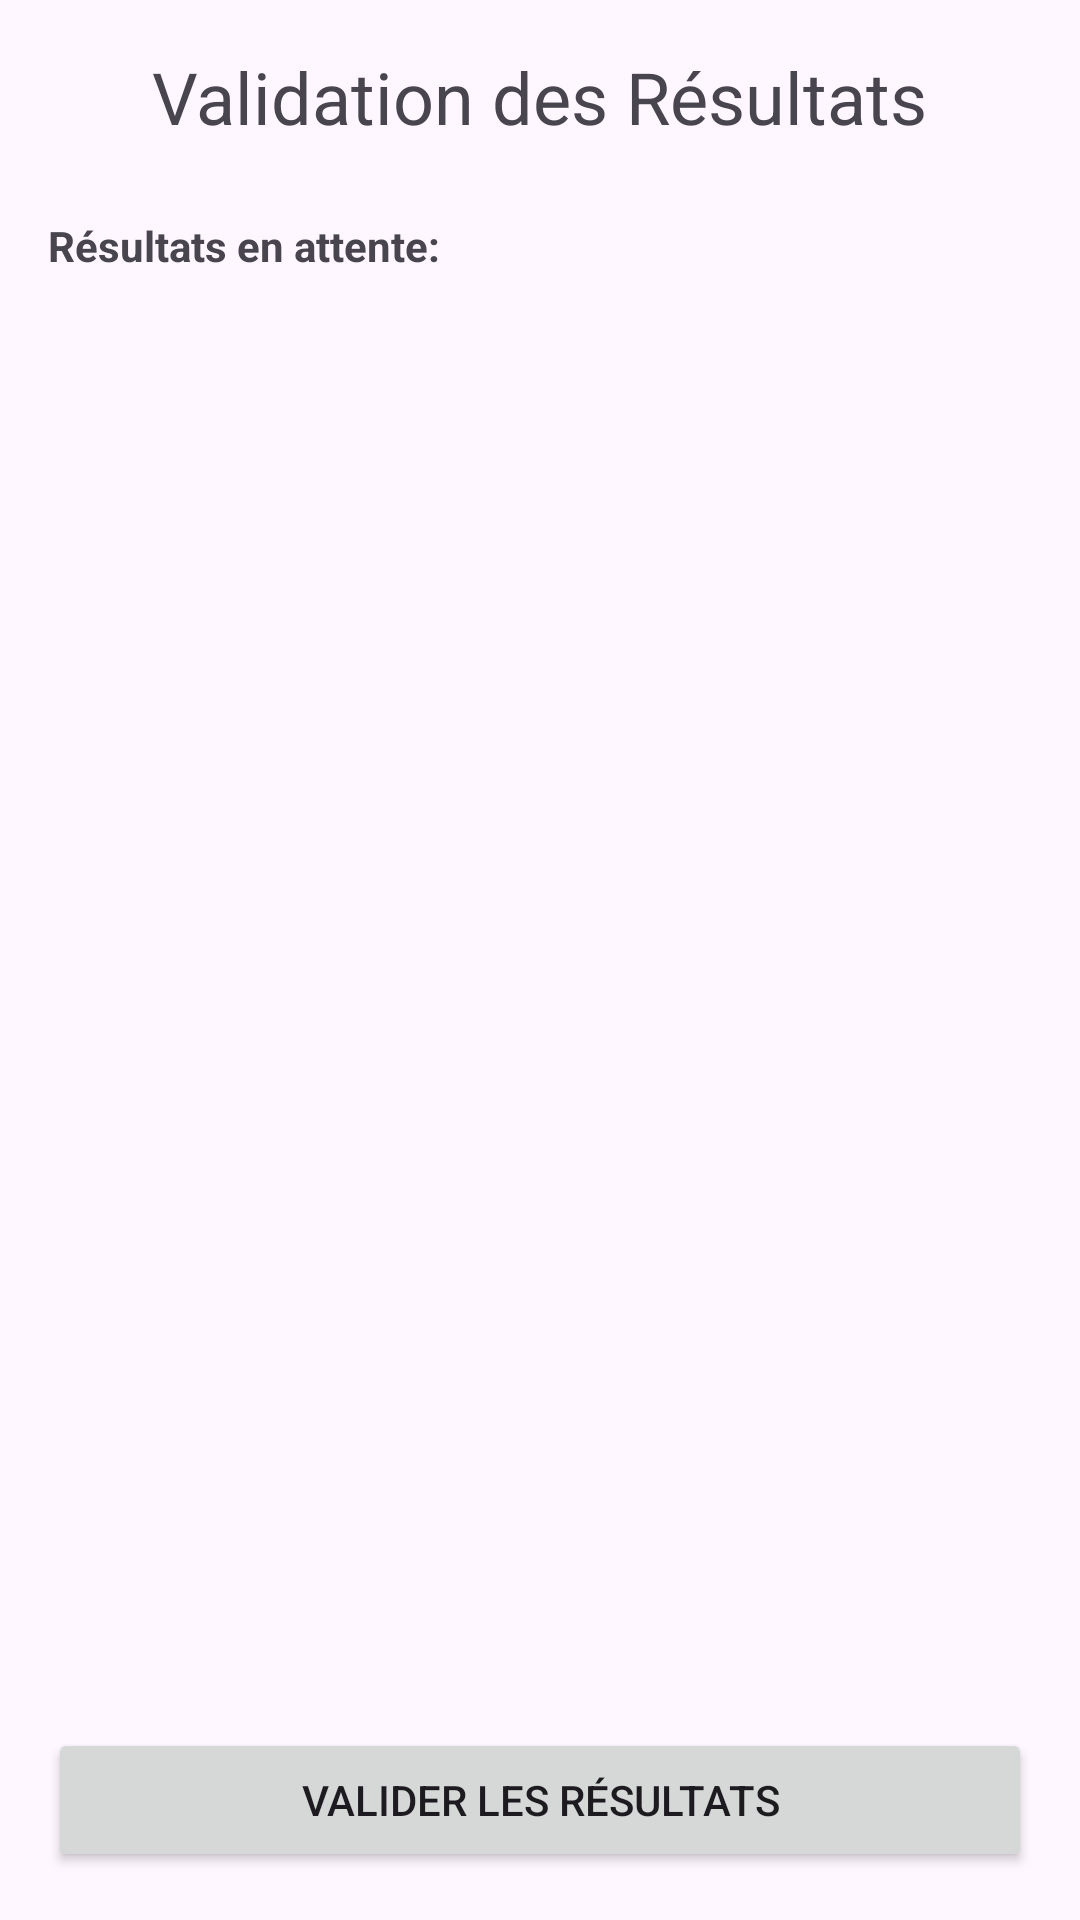

This screen was rendered from an Android layout file. Write that file and the resources it references.
<!-- AndroidManifest.xml: application theme Theme.App_Elections -->
<!-- res/layout/fragment_results_validation.xml -->
<?xml version="1.0" encoding="utf-8"?>
<LinearLayout xmlns:android="http://schemas.android.com/apk/res/android"
    android:layout_width="match_parent"
    android:layout_height="match_parent"
    android:orientation="vertical"
    android:padding="16dp">

    <TextView
        android:layout_width="wrap_content"
        android:layout_height="wrap_content"
        android:text="Validation des Résultats"
        android:textSize="24sp"
        android:layout_gravity="center_horizontal"
        android:layout_marginBottom="24dp"/>

    <TextView
        android:layout_width="wrap_content"
        android:layout_height="wrap_content"
        android:text="Résultats en attente:"
        android:textStyle="bold"
        android:layout_marginBottom="8dp"/>

    <ScrollView
        android:layout_width="match_parent"
        android:layout_height="0dp"
        android:layout_weight="1">

        <LinearLayout
            android:id="@+id/results_container"
            android:layout_width="match_parent"
            android:layout_height="wrap_content"
            android:orientation="vertical"/>
    </ScrollView>

    <Button
        android:id="@+id/validate_button"
        android:layout_width="match_parent"
        android:layout_height="wrap_content"
        android:text="Valider les résultats"
        android:layout_marginTop="16dp"/>
</LinearLayout>
<!-- resources referenced by this layout -->
<resources>
  <style name="Theme.App_Elections" parent="Base.Theme.App_Elections" />
  <style name="Base.Theme.App_Elections" parent="Theme.Material3.DayNight.NoActionBar">
          
          
      </style>
</resources>
